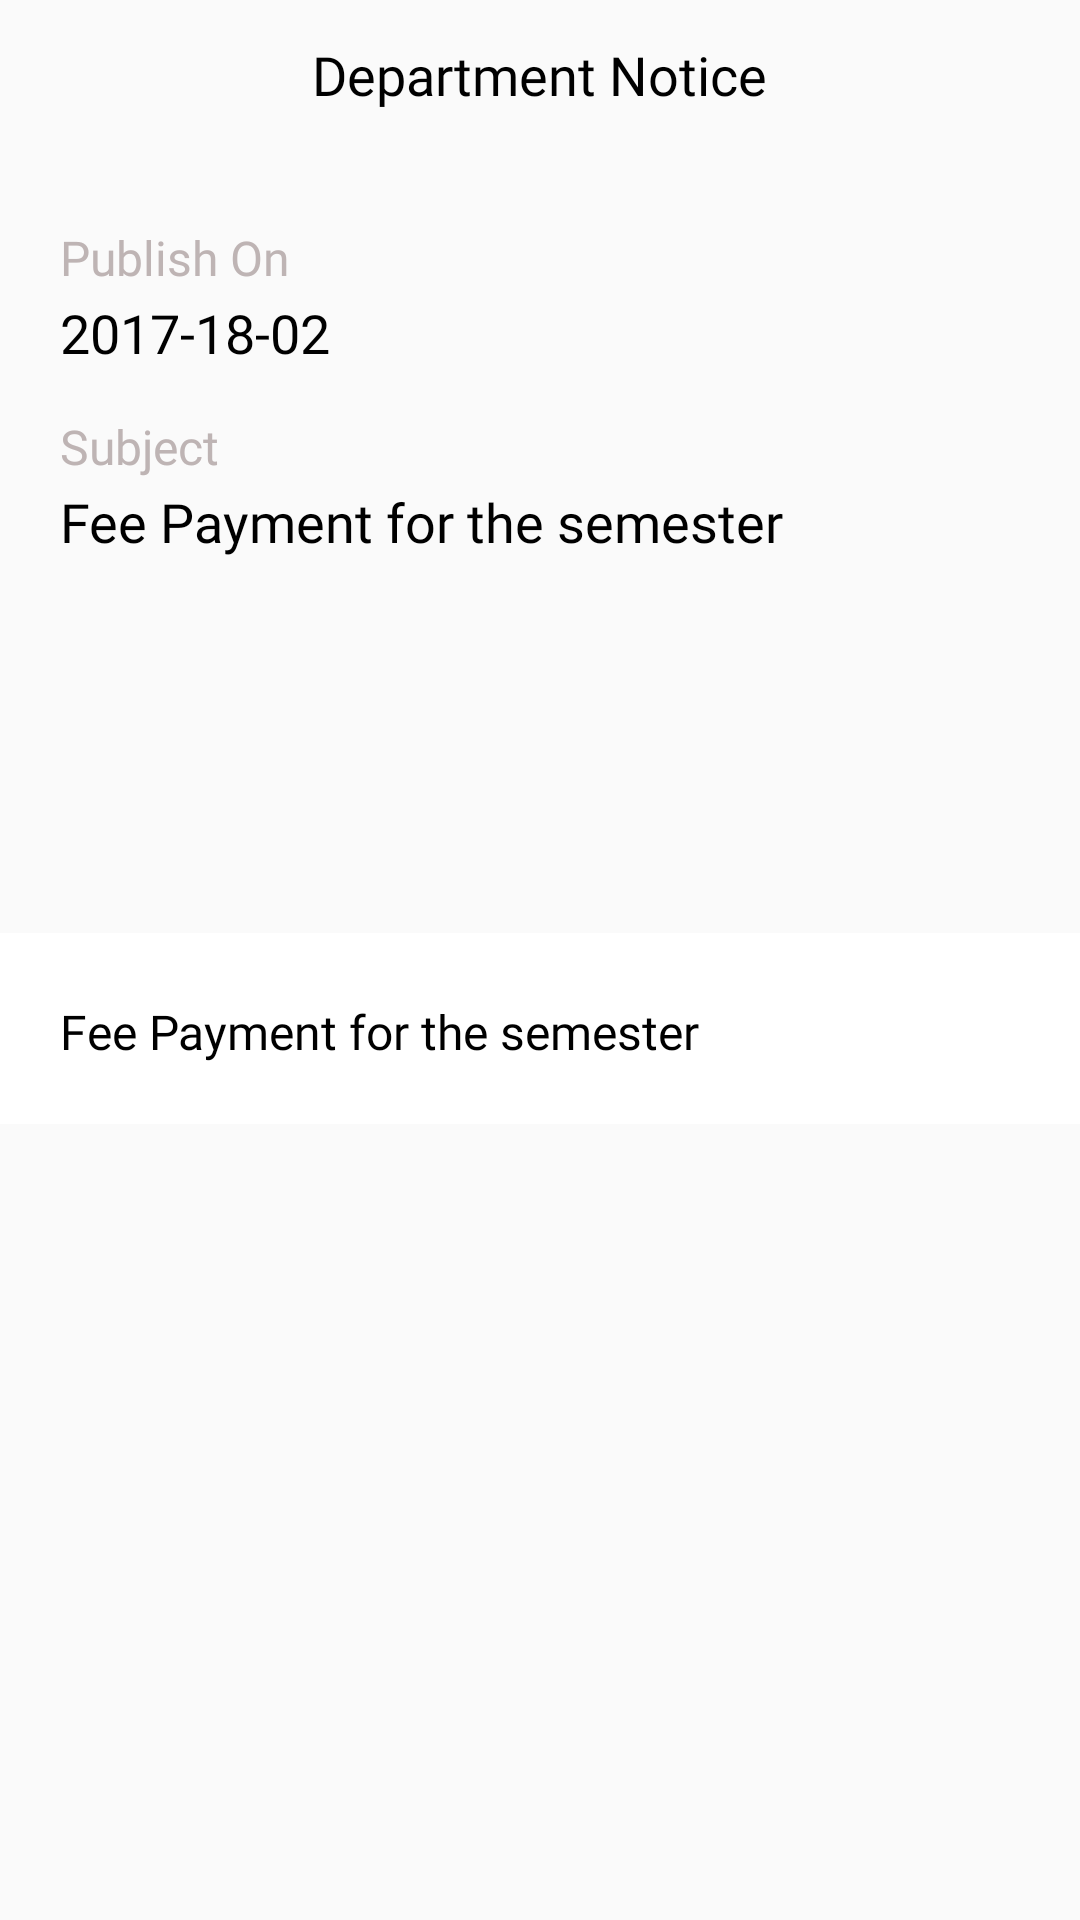

Layout XML and referenced resources for this Android screen:
<!-- AndroidManifest.xml: activity theme AppTheme.NoActionBar -->
<!-- res/layout/activity_notice_details.xml -->
<?xml version="1.0" encoding="utf-8"?>
<RelativeLayout xmlns:android="http://schemas.android.com/apk/res/android"
    xmlns:app="http://schemas.android.com/apk/res-auto"
    xmlns:tools="http://schemas.android.com/tools"
    android:layout_width="match_parent"
    android:layout_height="match_parent"
    tools:context=".NoticeDetailsActivity.NoticeDetailsActivity">

    <include layout="@layout/content_notice_details" />

</RelativeLayout>
<!-- res/layout/content_notice_details.xml (included above) -->
<?xml version="1.0" encoding="utf-8"?>
<RelativeLayout xmlns:android="http://schemas.android.com/apk/res/android"
    xmlns:app="http://schemas.android.com/apk/res-auto"
    xmlns:tools="http://schemas.android.com/tools"
    android:layout_width="match_parent"
    android:layout_height="match_parent"
    app:layout_behavior="@string/appbar_scrolling_view_behavior"
    tools:context=".NoticeDetailsActivity.NoticeDetailsActivity"
    tools:showIn="@layout/activity_notice_details">

    <RelativeLayout
        android:id="@+id/toolbar"
        android:layout_width="match_parent"
        android:layout_height="50dp">

        <ImageView
            android:layout_width="50dp"
            android:layout_height="50dp"
            android:src="@drawable/ic_chevron_left_black_24dp"
            android:id="@+id/backi_icon"
            android:padding="8dp"
            android:layout_alignParentLeft="true"/>

        <TextView
            android:layout_width="wrap_content"
            android:layout_height="wrap_content"
            android:textColor="#000"
            android:text="Department Notice"
            android:layout_centerHorizontal="true"
            android:layout_centerVertical="true"
            android:textSize="18dp"
            android:fontFamily="@font/semibold" />

    </RelativeLayout>

    <ProgressBar
        android:layout_width="wrap_content"
        android:layout_height="wrap_content"
        android:id="@+id/progressbar"
        style="?android:attr/progressBarStyleSmall"
        android:visibility="gone"
        android:layout_centerVertical="true"
        android:layout_centerHorizontal="true"
        />

    <android.support.v4.widget.NestedScrollView
        android:layout_width="match_parent"
        android:layout_height="wrap_content"
        android:layout_below="@+id/toolbar"
        android:scrollbars="none">

        <LinearLayout
            android:orientation="vertical"
            android:layout_width="match_parent"
            android:layout_height="wrap_content">

            <LinearLayout
                android:layout_width="match_parent"
                android:layout_height="wrap_content"
                android:orientation="vertical"
                android:padding="20dp">

                <TextView
                    android:layout_width="wrap_content"
                    android:layout_height="wrap_content"
                    android:layout_marginTop="5dp"
                    android:textSize="16dp"
                    android:textColor="@color/backgroundDeepGrayColor"
                    android:text="Publish On"
                    android:fontFamily="@font/semibold"/>

                <TextView
                    android:layout_width="wrap_content"
                    android:layout_height="wrap_content"
                    android:layout_marginTop="2dp"
                    android:textSize="18dp"
                    android:textColor="#000"
                    android:text="2017-18-02"
                    android:id="@+id/notice_date"
                    android:fontFamily="@font/semibold"/>

                <TextView
                    android:layout_width="wrap_content"
                    android:layout_height="wrap_content"
                    android:layout_marginTop="15dp"
                    android:textSize="16dp"
                    android:textColor="@color/backgroundDeepGrayColor"
                    android:text="Subject"
                    android:fontFamily="@font/semibold"/>

                <TextView
                    android:layout_width="wrap_content"
                    android:layout_height="wrap_content"
                    android:layout_marginTop="2dp"
                    android:textSize="18dp"
                    android:textColor="#000"
                    android:text="Fee Payment for the semester"
                    android:id="@+id/notice_subject"
                    android:fontFamily="@font/semibold"/>

                <ImageView
                    android:layout_marginTop="5dp"
                    android:layout_width="100dp"
                    android:layout_height="100dp"
                    android:id="@+id/notice_details_image"
                    android:scaleType="fitXY"/>

            </LinearLayout>

            <RelativeLayout
                android:layout_width="match_parent"
                android:layout_height="wrap_content"
                android:padding="20dp"
                android:background="#FFF">

                <TextView
                    android:layout_width="wrap_content"
                    android:layout_height="wrap_content"
                    android:layout_marginTop="2dp"
                    android:textSize="16dp"
                    android:textColor="#000"
                    android:text="Fee Payment for the semester"
                    android:id="@+id/notice_body"
                    android:fontFamily="@font/semibold"/>

            </RelativeLayout>


        </LinearLayout>

    </android.support.v4.widget.NestedScrollView>
</RelativeLayout>
<!-- resources referenced by this layout -->
<resources>
  <color name="backgroundDeepGrayColor">#BEB4B4</color>
  <style name="AppTheme.NoActionBar">
          <item name="windowActionBar">false</item>
          <item name="windowNoTitle">true</item>
      </style>
</resources>
